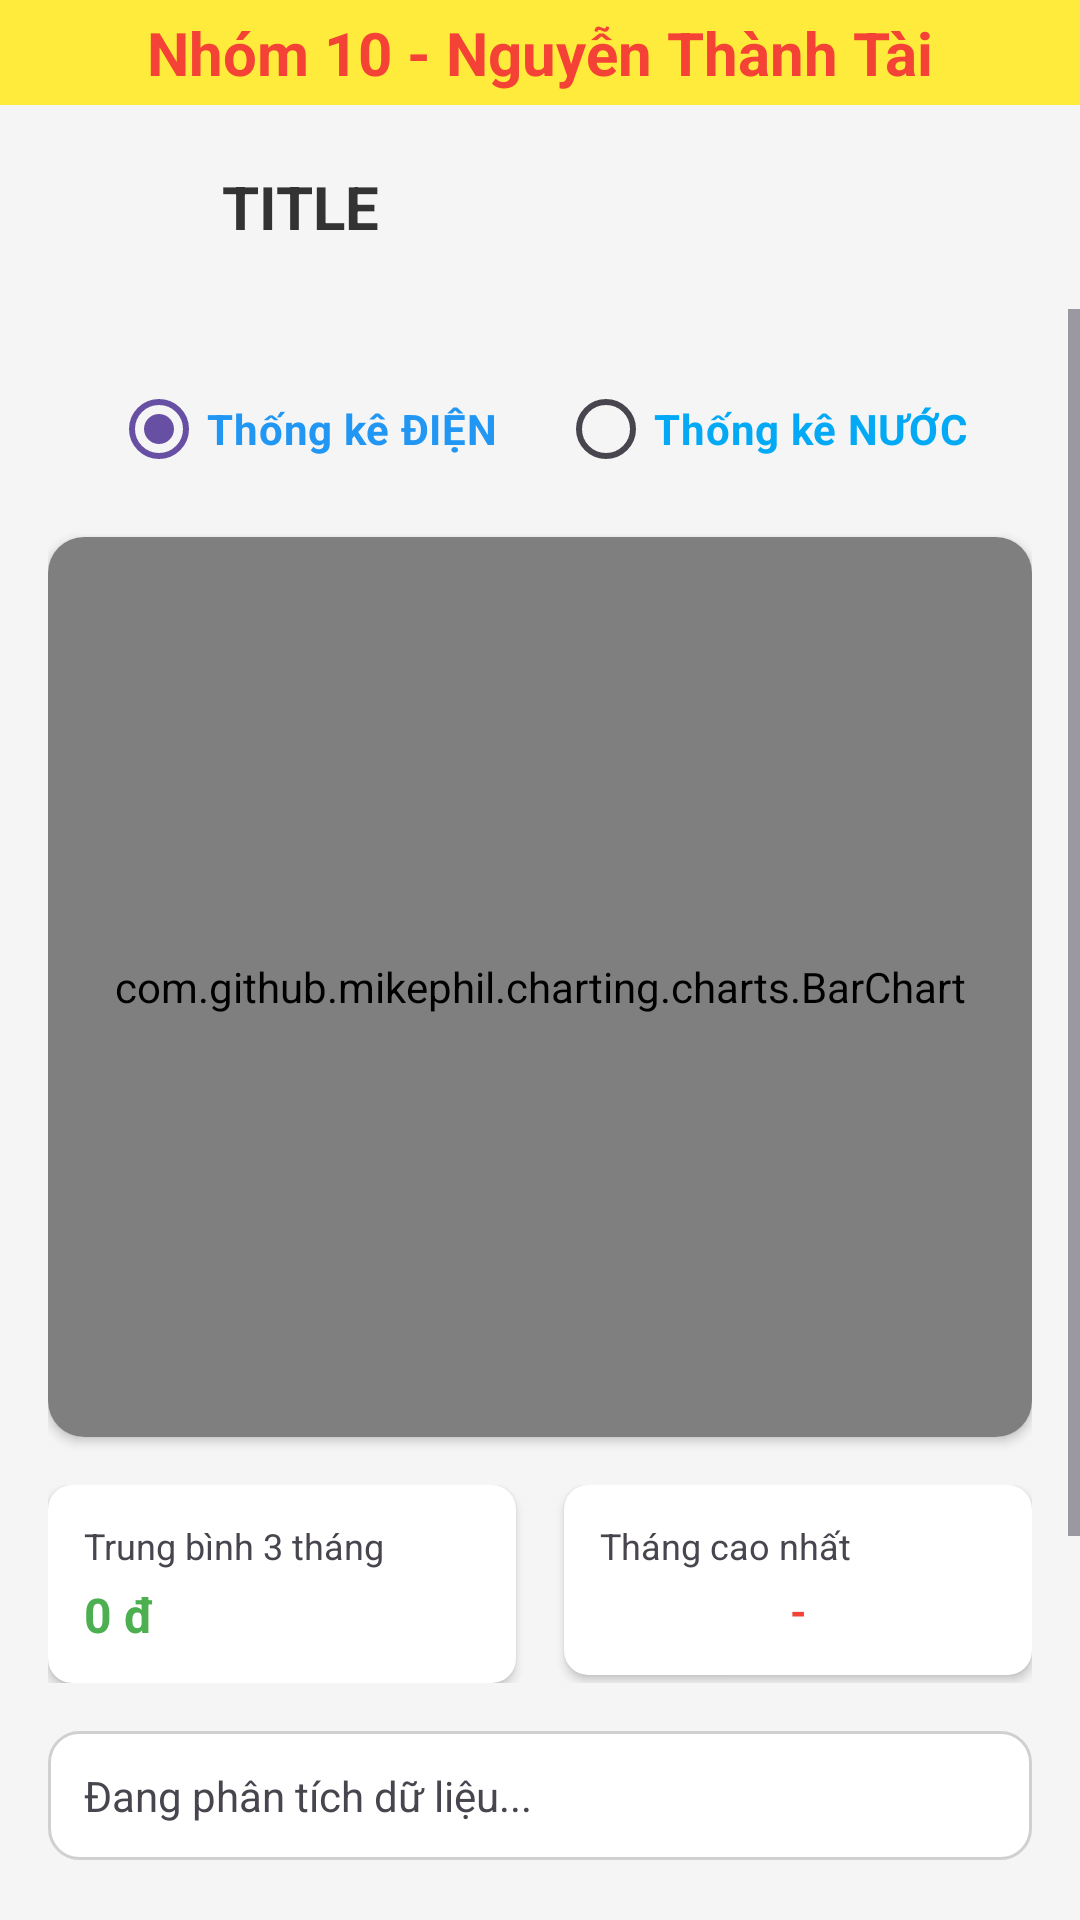

This screen was rendered from an Android layout file. Write that file and the resources it references.
<!-- AndroidManifest.xml: application theme Theme.BillManager -->
<!-- res/layout/activity_analytics.xml -->
<?xml version="1.0" encoding="utf-8"?>
<LinearLayout xmlns:android="http://schemas.android.com/apk/res/android"
    xmlns:app="http://schemas.android.com/apk/res-auto"
    android:layout_width="match_parent"
    android:layout_height="match_parent"
    android:background="#F5F5F5"
    android:orientation="vertical">

    <TextView
        android:layout_width="match_parent"
        android:layout_height="wrap_content"
        android:background="#FFEB3B"
        android:gravity="center"
        android:padding="4dp"
        android:text="Nhóm 10 - Nguyễn Thành Tài"
        android:textColor="#F44336"
        android:textSize="20sp"
        android:textStyle="bold" />

    <include
        android:id="@+id/layoutHeader"
        layout="@layout/layout_header" />

    <ScrollView
        android:layout_width="match_parent"
        android:layout_height="match_parent">

        <LinearLayout
            android:layout_width="match_parent"
            android:layout_height="wrap_content"
            android:orientation="vertical"
            android:padding="16dp">

            <RadioGroup
                android:id="@+id/rgType"
                android:layout_width="match_parent"
                android:layout_height="wrap_content"
                android:layout_marginBottom="12dp"
                android:gravity="center"
                android:orientation="horizontal">

                <RadioButton
                    android:id="@+id/rbElectric"
                    android:layout_width="wrap_content"
                    android:layout_height="wrap_content"
                    android:layout_marginEnd="20dp"
                    android:buttonTint="#2196F3"
                    android:checked="true"
                    android:text="Thống kê ĐIỆN"
                    android:textColor="#2196F3"
                    android:textStyle="bold" />

                <RadioButton
                    android:id="@+id/rbWater"
                    android:layout_width="wrap_content"
                    android:layout_height="wrap_content"
                    android:buttonTint="#03A9F4"
                    android:text="Thống kê NƯỚC"
                    android:textColor="#03A9F4"
                    android:textStyle="bold" />
            </RadioGroup>

            <androidx.cardview.widget.CardView
                android:layout_width="match_parent"
                android:layout_height="300dp"
                android:layout_marginBottom="16dp"
                app:cardCornerRadius="12dp"
                app:cardElevation="2dp">

                <com.github.mikephil.charting.charts.BarChart
                    android:id="@+id/chartAnalytics"
                    android:layout_width="match_parent"
                    android:layout_height="match_parent"
                    android:padding="10dp" />
            </androidx.cardview.widget.CardView>

            <LinearLayout
                android:layout_width="match_parent"
                android:layout_height="wrap_content"
                android:layout_marginBottom="16dp"
                android:orientation="horizontal">

                <androidx.cardview.widget.CardView
                    android:layout_width="0dp"
                    android:layout_height="wrap_content"
                    android:layout_marginEnd="8dp"
                    android:layout_weight="1"
                    app:cardCornerRadius="8dp">

                    <LinearLayout
                        android:layout_width="match_parent"
                        android:layout_height="wrap_content"
                        android:gravity="center"
                        android:orientation="vertical"
                        android:padding="12dp">

                        <TextView
                            android:layout_width="match_parent"
                            android:layout_height="wrap_content"
                            android:text="Trung bình 3 tháng"
                            android:textSize="12sp" />

                        <TextView
                            android:id="@+id/tvAvg3Months"
                            android:layout_width="match_parent"
                            android:layout_height="wrap_content"
                            android:layout_marginTop="4dp"
                            android:text="0 đ"
                            android:textColor="#4CAF50"
                            android:textSize="16sp"
                            android:textStyle="bold" />
                    </LinearLayout>
                </androidx.cardview.widget.CardView>

                <androidx.cardview.widget.CardView
                    android:layout_width="0dp"
                    android:layout_height="wrap_content"
                    android:layout_marginStart="8dp"
                    android:layout_weight="1"
                    app:cardCornerRadius="8dp">

                    <LinearLayout
                        android:layout_width="match_parent"
                        android:layout_height="wrap_content"
                        android:gravity="center"
                        android:orientation="vertical"
                        android:padding="12dp">

                        <TextView
                            android:layout_width="match_parent"
                            android:layout_height="wrap_content"
                            android:text="Tháng cao nhất"
                            android:textSize="12sp" />

                        <TextView
                            android:id="@+id/tvMaxMonth"
                            android:layout_width="match_parent"
                            android:layout_height="wrap_content"
                            android:layout_marginTop="4dp"
                            android:gravity="center"
                            android:text="-"
                            android:textColor="#F44336"
                            android:textSize="14sp"
                            android:textStyle="bold" />
                    </LinearLayout>
                </androidx.cardview.widget.CardView>
            </LinearLayout>

            <TextView
                android:id="@+id/tvInsightText"
                android:layout_width="match_parent"
                android:layout_height="wrap_content"
                android:background="@drawable/bg_edittext"
                android:padding="12dp"
                android:text="Đang phân tích dữ liệu..." />

            <TextView
                android:layout_width="wrap_content"
                android:layout_height="wrap_content"
                android:layout_marginTop="24dp"
                android:layout_marginBottom="10dp"
                android:text="Tổng chi phí năm nay"
                android:textStyle="bold" />

            <androidx.cardview.widget.CardView
                android:layout_width="match_parent"
                android:layout_height="wrap_content"
                app:cardBackgroundColor="#E0F7FA"
                app:cardCornerRadius="12dp">

                <LinearLayout
                    android:layout_width="match_parent"
                    android:layout_height="wrap_content"
                    android:orientation="vertical"
                    android:padding="16dp">

                    <LinearLayout
                        android:layout_width="match_parent"
                        android:layout_height="wrap_content"
                        android:orientation="horizontal">

                        <TextView
                            android:layout_width="0dp"
                            android:layout_height="wrap_content"
                            android:layout_weight="1"
                            android:text="⚡ Tổng tiền Điện:" />

                        <TextView
                            android:id="@+id/tvTotalYearElectric"
                            android:layout_width="wrap_content"
                            android:layout_height="wrap_content"
                            android:text="0 đ"
                            android:textColor="#1976D2"
                            android:textStyle="bold" />
                    </LinearLayout>

                    <LinearLayout
                        android:layout_width="match_parent"
                        android:layout_height="wrap_content"
                        android:layout_marginTop="8dp"
                        android:orientation="horizontal">

                        <TextView
                            android:layout_width="0dp"
                            android:layout_height="wrap_content"
                            android:layout_weight="1"
                            android:text="💧 Tổng tiền Nước:" />

                        <TextView
                            android:id="@+id/tvTotalYearWater"
                            android:layout_width="wrap_content"
                            android:layout_height="wrap_content"
                            android:text="0 đ"
                            android:textColor="#0288D1"
                            android:textStyle="bold" />
                    </LinearLayout>

                    <View
                        android:layout_width="match_parent"
                        android:layout_height="1dp"
                        android:layout_marginTop="8dp"
                        android:layout_marginBottom="8dp"
                        android:background="#B0BEC5" />

                    <LinearLayout
                        android:layout_width="match_parent"
                        android:layout_height="wrap_content"
                        android:orientation="horizontal">

                        <TextView
                            android:layout_width="0dp"
                            android:layout_height="wrap_content"
                            android:layout_weight="1"
                            android:text="TỔNG CỘNG:"
                            android:textSize="16sp"
                            android:textStyle="bold" />

                        <TextView
                            android:id="@+id/tvTotalYearAll"
                            android:layout_width="wrap_content"
                            android:layout_height="wrap_content"
                            android:text="0 đ"
                            android:textColor="#D32F2F"
                            android:textSize="18sp"
                            android:textStyle="bold" />
                    </LinearLayout>
                </LinearLayout>
            </androidx.cardview.widget.CardView>

        </LinearLayout>
    </ScrollView>
</LinearLayout>
<!-- res/layout/layout_header.xml (included above) -->
<?xml version="1.0" encoding="utf-8"?>
<LinearLayout xmlns:android="http://schemas.android.com/apk/res/android"
    xmlns:app="http://schemas.android.com/apk/res-auto"
    android:id="@+id/headerRoot"
    android:layout_width="match_parent"
    android:layout_height="wrap_content"
    android:orientation="horizontal"
    android:gravity="center_vertical"
    android:padding="10dp"
    android:background="?attr/selectableItemBackgroundBorderless"
    android:elevation="4dp">

    <ImageButton
        android:id="@+id/btnBack"
        android:src="@drawable/ic_arrow_back"
        android:background="?attr/selectableItemBackgroundBorderless"
        android:layout_width="48dp"
        android:layout_height="48dp"
        app:tint="#333333"/>

    <TextView
        android:id="@+id/tvTitle"
        android:text="TITLE"
        android:textSize="20sp"
        android:textStyle="bold"
        android:textColor="#333333"
        android:layout_marginStart="16dp"
        android:layout_width="wrap_content"
        android:layout_height="wrap_content"/>

</LinearLayout>
<!-- resources referenced by this layout -->
<resources>
  <!-- drawable bg_edittext (drawable) -->
  <shape xmlns:android="http://schemas.android.com/apk/res/android"
      android:shape="rectangle">
      <solid android:color="#FFFFFF" />
      <stroke android:width="1dp" android:color="#D0D0D0" />
      <corners android:radius="10dp" />
  </shape>
  <style name="Theme.BillManager" parent="Base.Theme.BillManager" />
  <style name="Base.Theme.BillManager" parent="Theme.Material3.DayNight.NoActionBar">
          
          <item name="toolbarStyle">@style/MyToolbarStyle</item>
      </style>
  <style name="MyToolbarStyle" parent="Widget.Material3.Toolbar">
          <item name="titleTextAppearance">@style/ToolbarTitleBold</item>
      </style>
  <style name="ToolbarTitleBold" parent="TextAppearance.Material3.TitleLarge">
          <item name="android:textStyle">bold</item>
          <item name="android:textSize">20sp</item>
          <item name="android:textColor">#1A1A1A</item>
      </style>
</resources>
